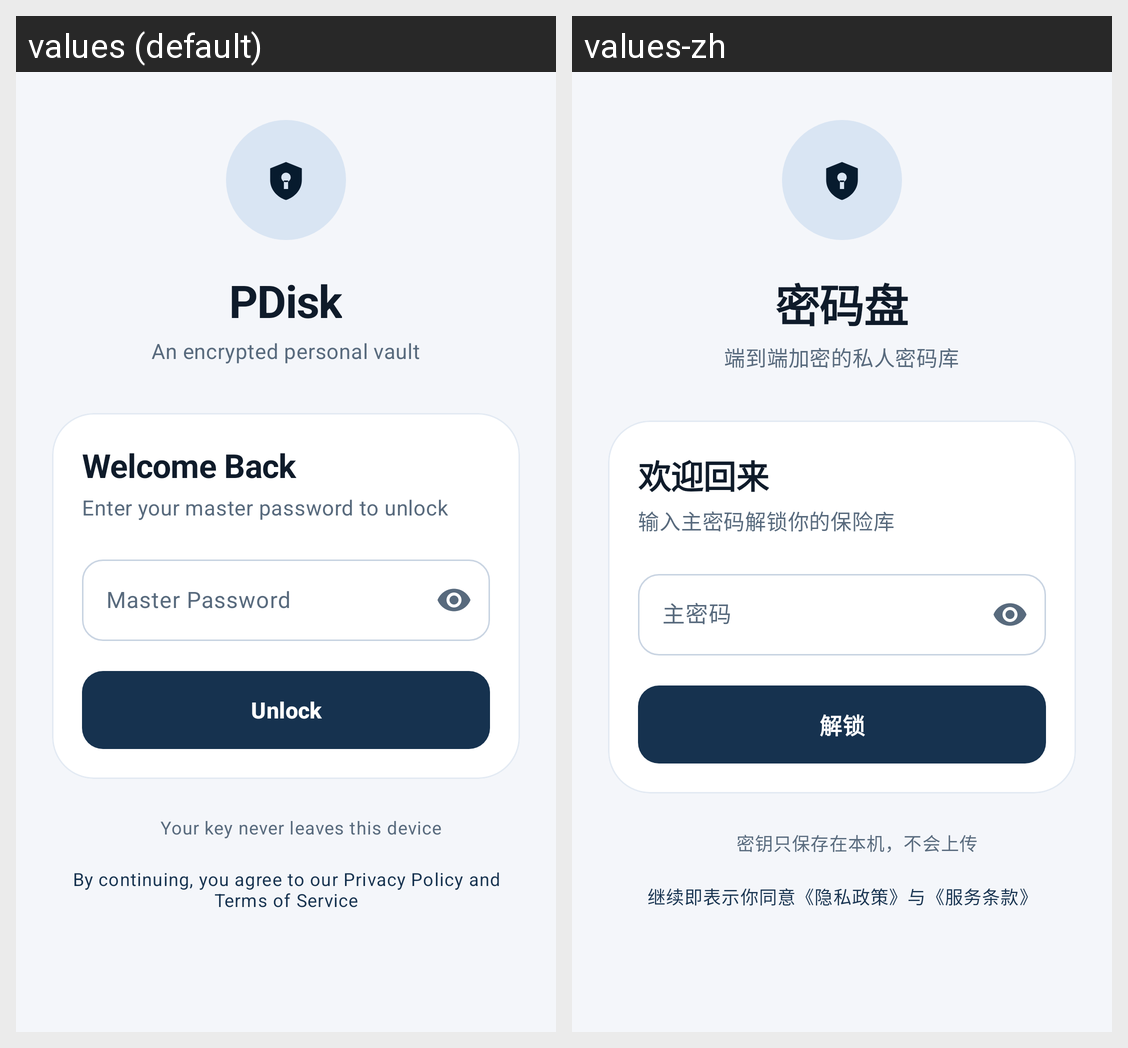

Translations of the strings shown on this Android screen, per locale in the grid:
Android screen res/layout/fragment_auth.xml rendered under 2 locales, left to right: values (default), values-zh. Device: Nexus 5 (rendered at 1080×1920; each locale shown at half size, 540×960, under a caption strip naming it); theme Theme.PasswordDisk.
Strings drawn on this screen, with the default value and each locale's value (text and hints the layout hard-codes, and strings that could not be matched under every locale, appear in the picture but are not listed):

app_name
  values: PDisk
  values-zh: 密码盘

app_tagline
  values: An encrypted personal vault
  values-zh: 端到端加密的私人密码库

login_title
  values: Welcome Back
  values-zh: 欢迎回来

login_subtitle
  values: Enter your master password to unlock
  values-zh: 输入主密码解锁你的保险库

master_password_hint
  values: Master Password
  values-zh: 主密码

login_button
  values: Unlock
  values-zh: 解锁

local_only_note
  values: Your key never leaves this device
  values-zh: 密钥只保存在本机，不会上传

legal_consent_note
  values: By continuing, you agree to our Privacy Policy and Terms of Service
  values-zh: 继续即表示你同意《隐私政策》与《服务条款》
